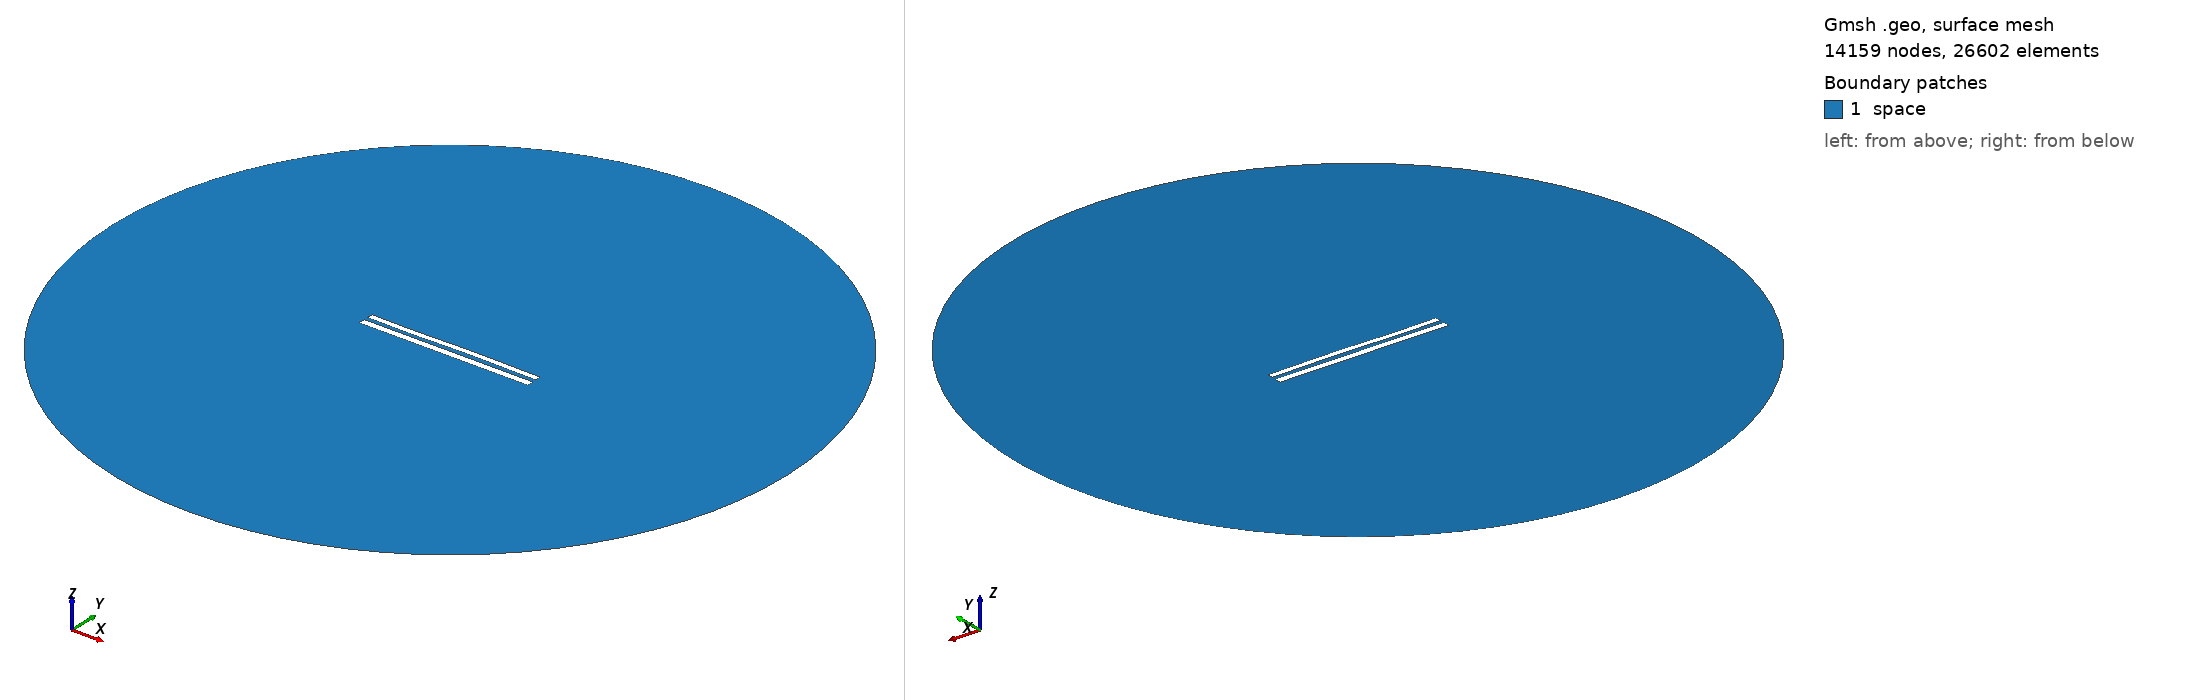

Gmsh geometry script, surface-meshed: 14159 nodes, 26602 surface elements. Boundary patches (legend numbers): 1 space. Left view from above one corner, right view from below the opposite corner. Legend entries are the model's physical surfaces. The drawing asked Gmsh for element sizes between 1% and 20% of the model's largest extent; the script's own settings can give other sizes.

=== 9202.geo (drawn) ===
//---------------------------------------
// Geometry kernel
//---------------------------------------

SetFactory("OpenCASCADE");



//---------------------------------------
// Parameters of the geometry
//---------------------------------------

// Overetch of the upper plate
overetch = 0.25;

// Distance between the plates
distance = 2.5;

// Discretization over the x axis (for the deformation)
nx = 50; 

// Length of the plate
L = 100 - overetch; 

// Number of modes
n = 4; 

// 1st mode coefficient
coeff(1) = 0.07499999999999998;
beta(1) = 0.596864 * 3.1415926535 / L;

// 2nd mode coefficient
coeff(2) = 0.07499999999999998;
beta(2) = 1.49418 * 3.1415926535 / L;

// 3rd mode coefficient
coeff(3) = -0.15;
beta(3) = 2.50025 * 3.1415926535 / L;

// 4th mode coefficient
coeff(4) = -0.075;
beta(4) = 3.49999 * 3.1415926535 / L;



//---------------------------------------
// Upper plate (deformed rectangle)
//---------------------------------------

// Coordiantes of the upper plate
xmin = -50;
xmax = 50 - overetch;

// Height of the upper plate
yheight = 4 - 2 * overetch;

// Indexes of the points
UpperID[] = {};
LowerID[] = {};
LeftID[] = {};
RightID[] = {};

// Point index
p = 1;

// Horizontal edges
For i In {1:nx}
    x = xmin + (i-1)*(xmax - xmin)/(nx-1);

    y_bottom = distance / 2 + overetch;
    For j In {1:n}
        C = (Cosh(beta(j)*L) + Cos(beta(j)*L)) / (Sinh(beta(j)*L) + Sin(beta(j)*L));
        y_bottom  = y_bottom + coeff(j) * (Cosh(beta(j)*(x+50)) - Cos(beta(j)*(x+50)) - C * (Sinh(beta(j)*(x+50)) - Sin(beta(j)*(x+50))));
    EndFor

    y_top = y_bottom + yheight;

    Point(p) = {x, y_top, 0, 1.0};
    UpperID[i] = p;
    p = p + 1;

    Point(p) = {x, y_bottom, 0, 1.0};
    LowerID[i] = p;
    p = p + 1;
EndFor

// Create point lists
UpperPts[] = {}; LowerPts[] = {};
For i In {1:nx}
  UpperPts[] += {UpperID[i]};
  LowerPts[] += {LowerID[i]};
EndFor

// Build splines
Spline(1) = {UpperPts[]};
Spline(2) = {LowerPts[]};
Line(3) = {LowerPts[nx-1], UpperPts[nx-1]};
Line(4) = {LowerPts[0], UpperPts[0]};

// Build the plane surface
Curve Loop(1) = {2, 3, -1, -4};
Plane Surface(1) = {1};



//---------------------------------------
// Lower plate (rectangle)
//---------------------------------------

// Vertices
Point(1001) = {-50, -1, 0, 1.0};
Point(1002) = { 50, -1, 0, 1.0};
Point(1003) = { 50,  -5, 0, 1.0};
Point(1004) = {-50,  -5, 0, 1.0};

// Edges
Line(5) = {1001, 1002};
Line(6) = {1002, 1003};
Line(7) = {1003, 1004};
Line(8) = {1004, 1001};

// Plane surface
Line Loop(2) = {5, 6, 7, 8};
Plane Surface(2) = {2}; 



//---------------------------------------
// Outer (fictious) boundary
//---------------------------------------

// Points
Point(1005) = {0, 0, 0};       // Center
Point(1006) = {200, 0, 0};     // Start point
Point(1007) = {0, 200, 0};     // 90 degrees
Point(1008) = {-200, 0, 0};    // 180 degrees
Point(1009) = {0, -200, 0};    // 270 degrees

// Circle arcs (each needs start, center, end)
Circle(9) = {1006, 1005, 1007};
Circle(10) = {1007, 1005, 1008};
Circle(11) = {1008, 1005, 1009};
Circle(12) = {1009, 1005, 1006};

// Plane surface for the entire domain
Curve Loop(3) = {9, 10, 11, 12};
Surface(3) = {3};

// Subtract the plates from the whole domain to obtain the actual domain where we want to solve the equations
BooleanDifference{ Surface{3}; Delete; }{ Surface{1}; Surface{2}; Delete; }




//---------------------------------------
// Transfinite Lines/Curves
//---------------------------------------

// Set the number of points on the boundaries
r = 7;

// Plates
Transfinite Curve {1, 2} = 50*r Using Progression 1;
Transfinite Curve {3, 4} = 2*r Using Progression 1;
Transfinite Line {5, 7} = 50*r Using Progression 1;
Transfinite Line {6, 8} = 2*r Using Progression 1;

// Outer boundary
Transfinite Line {9, 10, 11, 12} = 20 Using Progression 1;



//---------------------------------------
// Physical groups
//---------------------------------------                

// Physical curves (boundaries)
Physical Line("force_segment", 10) = {2};
Physical Line("upper_plate", 11) = {1, 3, 4};
Physical Line("lower_plate", 12) = {5, 6, 7, 8};
Physical Line("boundary", 20) = {9, 10, 11, 12};

// Physical Surfaces
Physical Surface("space", 30) = {3};



//---------------------------------------
// 6. Generate the Mesh
//---------------------------------------

// 2D mesh generation
Mesh 2;
